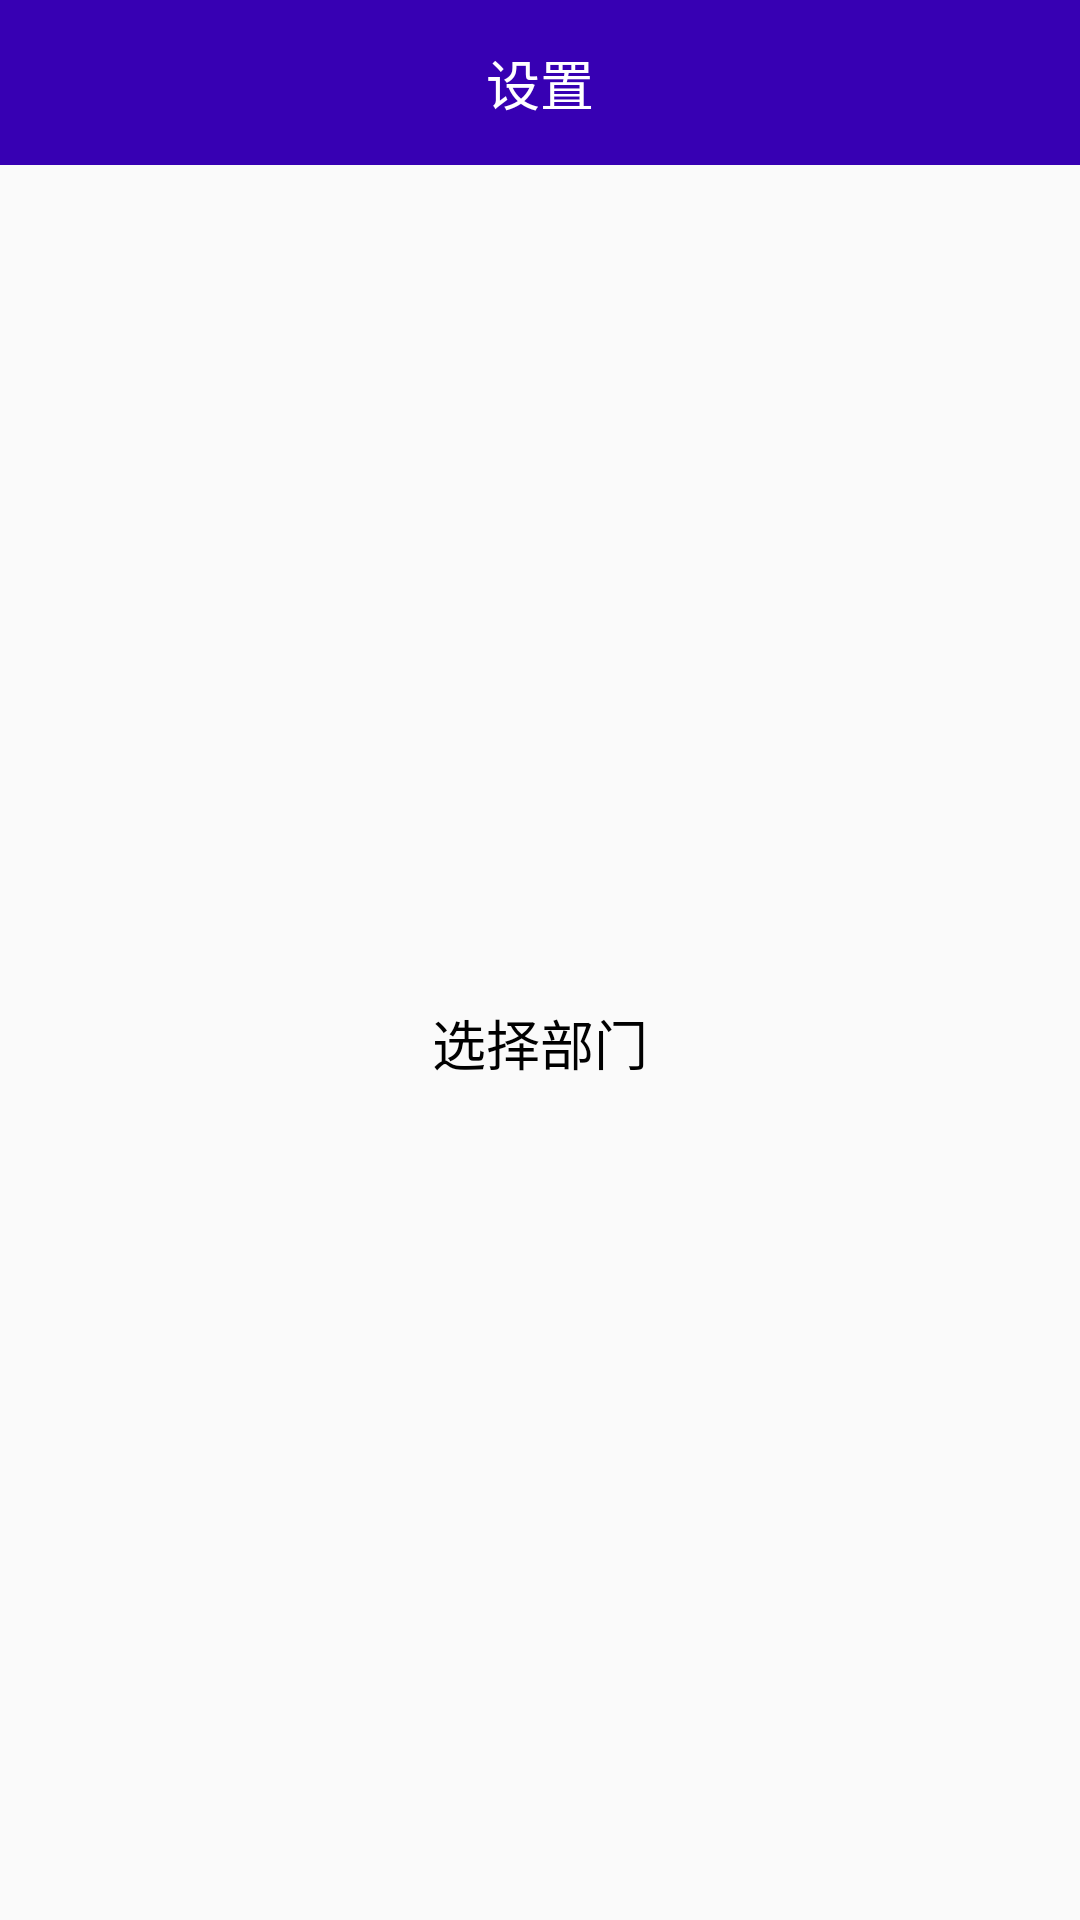

Produce the Android XML layout that renders to this screen, including the resource entries it uses.
<!-- AndroidManifest.xml: application theme AppTheme.NoActionBar -->
<!-- res/layout/activity_main.xml -->
<?xml version="1.0" encoding="utf-8"?>
<LinearLayout xmlns:android="http://schemas.android.com/apk/res/android"
    xmlns:app="http://schemas.android.com/apk/res-auto"
    xmlns:tools="http://schemas.android.com/tools"
    android:layout_width="match_parent"
    android:layout_height="match_parent"
    android:orientation="vertical"
    tools:context=".MainActivity">
    <include
        android:id="@+id/top_layout"
        android:layout_alignParentTop="true"
        layout="@layout/layout_actionbar"
        android:layout_width="match_parent"
        android:layout_height="55dp"></include>
    <TextView
        android:id="@+id/select_deps_tv"
        android:layout_width="match_parent"
        android:layout_height="match_parent"
        android:gravity="center"
        android:textSize="18dp"
        android:textColor="#000000"
        android:text="选择部门"
       />

</LinearLayout>
<!-- res/layout/layout_actionbar.xml (included above) -->
<?xml version="1.0" encoding="utf-8"?>
<LinearLayout xmlns:android="http://schemas.android.com/apk/res/android"
    android:layout_width="match_parent"
    android:id="@+id/top_layout_ll"
    android:background="@color/colorPrimaryDark"
    android:orientation="horizontal"
    android:layout_height="55dp">



    <TextView
        android:id="@+id/header_title_tv"
        android:layout_width="wrap_content"
        android:layout_height="match_parent"
        android:lines="1"
        android:layout_weight="1"
        android:ellipsize="end"
        android:gravity="center"
        android:text="设置"
        android:textColor="#ffffff"
        android:textSize="18sp" />


</LinearLayout>
<!-- resources referenced by this layout -->
<resources>
  <style name="AppTheme.NoActionBar">
          <item name="windowActionBar">false</item>
          <item name="windowNoTitle">true</item>
  
      </style>
  <!-- not gathered from this repository: default colours our renderer supplied (Android Studio template values) -->
  <color name="colorPrimaryDark">#FF3700B3</color>
</resources>
